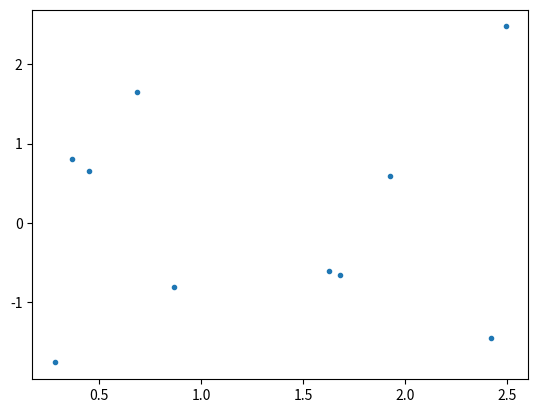

This chart was generated by the following Python code: (Note: this script raises an exception after producing the figure.)
import numpy as np
from matplotlib import pyplot as plt


####################
# helper functions #
####################


def sample_ellipse(ellipse, num_pts, endpoint=True):
    """
    Uniformly sample points on an ellipse.

    Arguments:
        ellipse: a tuple (c, a, b, t), where c = (x, y) is the center, a and
            b are the major and minor radii, and t is the rotation angle.
        num_pts: number of points to sample.
        endpoint: boolean. If True, repeat first point at the end (used for
            plotting).

    Returns:
        x: an array of shape (num_pts, 2) containing the sampled points as row
            vectors.
    """

    # extract ellipse parameters
    c, a, b, t = ellipse

    # rotation matrix
    rot_mat = np.array([[np.cos(t), -np.sin(t)], [np.sin(t), np.cos(t)]])

    # array of angles uniformly chosen between 0 and 2 * pi
    theta = np.linspace(0, 2 * np.pi, num_pts, endpoint=endpoint)

    # points on an ellipse with axis a, b before rotation and shift
    z = np.column_stack((a * np.cos(theta), b * np.sin(theta)))

    # rotate points by angle t and shift to center c
    x = rot_mat.dot(z.T).T + c

    return x


def plot_ellipse(ellipse, num_pts=100, str="-"):
    """
    Plot ellipse.

    Arguments:
        ellipse: a tuple (c, a, b, t), where c = (x, y) is the center, a and
            b are the major and minor radii, and t is the rotation angle.
        num_pts: number of points to sample the ellipse and plot.
        str: plot string to be passed to plot function.
    """

    # if ellipse is empty, do nothing
    if ellipse is None:
        return

    # sample points on ellipse
    x = sample_ellipse(ellipse, num_pts)

    # plot ellipse
    plt.plot(x[:, 0], x[:, 1], str)


def center_form_to_geometric(F, c):
    """
    Convert ellipse represented in center form:
        (x - c)^T * F * (x - c) = 1
    to geometrical representation, i.e. center, major-axis, minor-axis, and
    rotation angle.

    Arguments:
        F: array of shape (2,2), the matrix in the ellipse representation.
        c: array of length 2, the ellipse center.

    Returns:
        a tuple (c, a, b, t), where c = (x, y) is the center, a and
            b are the major and minor radii, and t is the rotation angle.
    """

    # extract a, b, and t from F by finding eigenvalues and eigenvectors
    w, V = np.linalg.eigh(F)

    # the eigenvalues are 1/a**2 and 1/b**2
    # the eigenvectors form the rotation matrix with angle t

    # if one the eigenvalues is not positive, the ellipse is degenerate
    if w[0] <= 0 or w[1] <= 0:
        return None

    # we assume without loss of generality 0 < t < pi.
    # V[1, 0] = sin(t), therefore it must be non-negative:
    if V[1, 0] < 0:
        V[:, 0] = -V[:, 0]

    # find t
    t = np.arccos(V[0, 0])  # V[0, 0] = cos(t)

    return c, 1 / np.sqrt(w[0]), 1 / np.sqrt(w[1]), t


def is_in_ellipse(point, ellipse):
    """
    Check if a point is contained in an ellipse.

    Arguments:
        point: array of length 2 representing a point in R2.
        ellipse: a tuple (c, a, b, t), where c = (x, y) is the center, a and
            b are the major and minor radii, and t is the rotation angle.

    Returns:
        bool: True if point is in ellipse, False otherwise.
    """

    # if ellipse is empty, return False
    if ellipse is None:
        return False

    # extract ellipse parameters
    c, a, b, t = ellipse

    # shift point by center of ellipse
    v = point - c

    # rotation matrix, by angle t
    rot_mat = np.array([[np.cos(t), np.sin(t)], [-np.sin(t), np.cos(t)]])

    # matrix F parametrizing ellipse in center form:
    # (x - c)^T * F * (x - c) = 1
    F = rot_mat.T.dot(np.diag(1 / np.array([a, b], dtype=np.float) ** 2)).dot(rot_mat)

    return v.T.dot(F.dot(v)) <= 1


##########################################################
# primitive functions used by Welzl recursion base cases #
##########################################################


def ellipse_from_boundary5(S):
    """
    Compute the unique ellipse that passes through 5 boundary points.

    Arguments:
        S: an array of shape (5,2) containing points in R2 as row
            vectors, which are on the boundary of the desired ellipse.

    Returns:
        an ellipse given by a tuple (c, a, b, t), where c = (x, y) is the
            center, a and b are the major and minor radii, and t is the
            rotation angle.
    """

    # find parameters of ellipse given in the form
    # s0 * x ** 2 + s1 * y ** 2 + 2 * s2 * x * y + s3 * x + s4 * y + 1 = 0.

    # build linear system of equations:
    x = S[:, 0]
    y = S[:, 1]
    A = np.column_stack((x**2, y**2, 2 * x * y, x, y))

    # if A is close to singular, then at least 3 points are colinear, in which
    # case an ellipse is not unique, then we give up on this ellipse
    if np.linalg.cond(A) >= 1 / np.finfo(float).eps:
        return None

    # solve system of equations
    sol = np.linalg.solve(A, -np.ones(S.shape[0]))

    # find ellipse center
    c = np.linalg.solve(-2 * np.array([[sol[0], sol[2]], [sol[2], sol[1]]]), sol[3:5])

    # solve for the matrix F (ellipse representation in center form)
    A = np.vstack(
        [
            np.hstack([np.eye(3), -np.array([[sol[0], sol[2], sol[1]]]).T]),
            np.array([c[0] ** 2, 2 * c[0] * c[1], c[1] ** 2, -1]),
        ]
    )
    s = np.linalg.solve(A, np.array([0, 0, 0, 1]))
    F = np.array([[s[0], s[1]], [s[1], s[2]]])

    return center_form_to_geometric(F, c)


def ellipse_from_boundary4(S):
    """
    Compute the smallest ellipse that passes through 4 boundary points,
    based on the algorithm by:
    B. W. Silverman and D. M. Titterington, "Minimum covering ellipses,"
    SIAM Journal on Scientific and Statistical Computing 1, no. 4 (1980):
    401-409.

    Arguments:
        S: an array of shape (4,2) containing points in R2 as row
            vectors, which are on the boundary of the desired ellipse.

    Returns:
        an ellipse given by a tuple (c, a, b, t), where c = (x, y) is the
            center, a and b are the major and minor radii, and t is the
            rotation angle. This ellipse is the ellipse with the smallest
            area that passes through the 4 points.
    """

    # sort coordinates in clockwise order
    Sc = S - np.mean(S, axis=0)
    angles = np.arctan2(Sc[:, 1], Sc[:, 0])
    S = S[np.argsort(-angles), :]

    # find intersection point of diagonals
    A = np.column_stack([S[2, :] - S[0, :], S[1, :] - S[3, :]])
    b = S[1, :] - S[0, :]
    s = np.linalg.solve(A, b)
    diag_intersect = S[0, :] + s[0] * (S[2, :] - S[0, :])

    # shift to origin
    S = S - diag_intersect

    # rotate so one diagonal is parallel to x-axis
    AC = S[2, :] - S[0, :]
    theta = np.arctan2(AC[1], AC[0])
    rot_mat = np.array(
        [[np.cos(theta), np.sin(theta)], [-np.sin(theta), np.cos(theta)]]
    )
    S = rot_mat.dot(S.T).T

    # shear parallel to x-axis to make diagonals perpendicular
    m = (S[1, 0] - S[3, 0]) / (S[3, 1] - S[1, 1])
    shear_mat = np.array([[1, m], [0, 1]], dtype=np.float)
    S = shear_mat.dot(S.T).T

    # make the quadrilateral cyclic (i.e. all vertices lie on a circle)
    b = np.linalg.norm(S, axis=1)
    d = b[1] * b[3] / (b[2] * b[0])
    stretch_mat = np.diag(np.array([d**0.25, d**-0.25], dtype=np.float))
    S = stretch_mat.dot(S.T).T

    # compute optimal swing angle by solving cubic equation
    a = np.linalg.norm(S, axis=1)
    coeff = np.zeros(4)
    coeff[0] = -4 * a[1] ** 2 * a[2] * a[0]
    coeff[1] = -4 * a[1] * (a[2] - a[0]) * (a[1] ** 2 - a[2] * a[0])
    coeff[2] = (
        3 * a[1] ** 2 * (a[1] ** 2 + a[2] ** 2)
        - 8 * a[1] ** 2 * a[2] * a[0]
        + 3 * (a[1] ** 2 + a[2] ** 2) * a[0] ** 2
    )
    coeff[3] = coeff[1] / 2.0
    rts = np.roots(coeff)
    # take the unique root in the interval (-1, 1)
    rts = rts[(-1 < rts) & (rts < 1)]
    theta = np.arcsin(np.real(rts[0]))

    # apply transformation D_theta
    D_mat = np.array(
        [
            [np.cos(theta) ** -0.5, np.sin(theta) * np.cos(theta) ** -0.5],
            [0, np.cos(theta) ** 0.5],
        ]
    )
    S = D_mat.dot(S.T).T

    # find enclosing circle
    boundary = S[:-1, :]  # only 3 points are needed
    A = np.vstack([-2 * boundary.T, np.ones(boundary.shape[0])]).T
    b = -np.sum(boundary**2, axis=1)
    s = np.linalg.solve(A, b)

    # circle parameters (center and radius)
    circle_c = s[:2]
    circle_r = np.sqrt(np.sum(circle_c**2) - s[2])

    # total affine transform that was applied
    T_mat = D_mat.dot(stretch_mat).dot(shear_mat).dot(rot_mat)

    # find original ellipse parameters (in center form)
    ellipse_c = np.linalg.solve(T_mat, circle_c) + diag_intersect
    ellipse_F = T_mat.T.dot(T_mat) / circle_r**2

    return center_form_to_geometric(ellipse_F, ellipse_c)


def ellipse_from_boundary3(S):
    """
    Compute the smallest ellipse that passes through 3 boundary points.

    Arguments:
        S: an array of shape (3,2) containing points in R2 as row
            vectors, which are on the boundary of the desired ellipse.

    Returns:
        an ellipse given by a tuple (c, a, b, t), where c = (x, y) is the
            center, a and b are the major and minor radii, and t is the
            rotation angle. This ellipse is the ellipse with the smallest
            area that passes through the 3 points.
    """

    # centroid
    c = np.mean(S, axis=0)

    # shift points
    Sc = S - c

    # ellipse matrix (center form)
    F = 1.5 * np.linalg.inv(Sc.T.dot(Sc))

    return center_form_to_geometric(F, c)


##################
# main functions #
##################


def welzl(interior, boundary=np.zeros((0, 2))):
    """
    Find the smallest ellipse containing a set of points in the interior and
    another set of points on its boundary. To find the smallest ellipse
    containing a set of points without giben boundary points, the function can
    be called with the second argument empty (default usage).

    Arguments:
        interior: an array containing points in R2 as row vectors, representing
            points to be contained in the desired ellipse.
        boundary: an array containing points in R2 as row vectors, representing
            points to be on the boundary of the desired ellipse.

    Returns:
        an ellipse given by a tuple (c, a, b, t), where c = (x, y) is the
            center, a and b are the major and minor radii, and t is the
            rotation angle.
    """

    # stopping condition: stop either if interior is empty or if there are 5
    # points on the boundary, in which case a unique ellipse is determined.
    if interior.shape[0] == 0 or boundary.shape[0] >= 5:

        # if boundary has only 2 points, ellipse is degenerate
        if boundary.shape[0] <= 2:
            return None

        # call primitive functions to compute smallest ellipse going through
        # 3, 4, or 5 points.
        elif boundary.shape[0] == 3:
            return ellipse_from_boundary3(boundary)
        elif boundary.shape[0] == 4:
            return ellipse_from_boundary4(boundary)
        else:
            return ellipse_from_boundary5(boundary)

    # choose a random point in the interior set
    i = np.random.randint(interior.shape[0])
    p = interior[i, :]

    # remove point from interior set
    interior_wo_p = np.delete(interior, i, 0)

    # recursively call the function to find the smallest ellipse containing
    # the interior points without p
    ellipse = welzl(interior_wo_p, boundary)

    # if p is in this ellipse, then this ellipse is also the smallest ellipse
    # containing interior
    if is_in_ellipse(p, ellipse):
        return ellipse

    # if not, then p must be on the boundary of the smallest ellipse
    else:
        return welzl(interior_wo_p, np.vstack([boundary, p]))


def main():

    plt.figure()

    # generate random points in R2
    points = np.random.randn(10, 2)
    plt.plot(points[:, 0], points[:, 1], ".")

    # find enclosing ellipse
    enclosing_ellipse = welzl(points)

    # plot resulting ellipse
    plot_ellipse(enclosing_ellipse, str="k--")

    plt.show()


if __name__ == "__main__":
    main()
